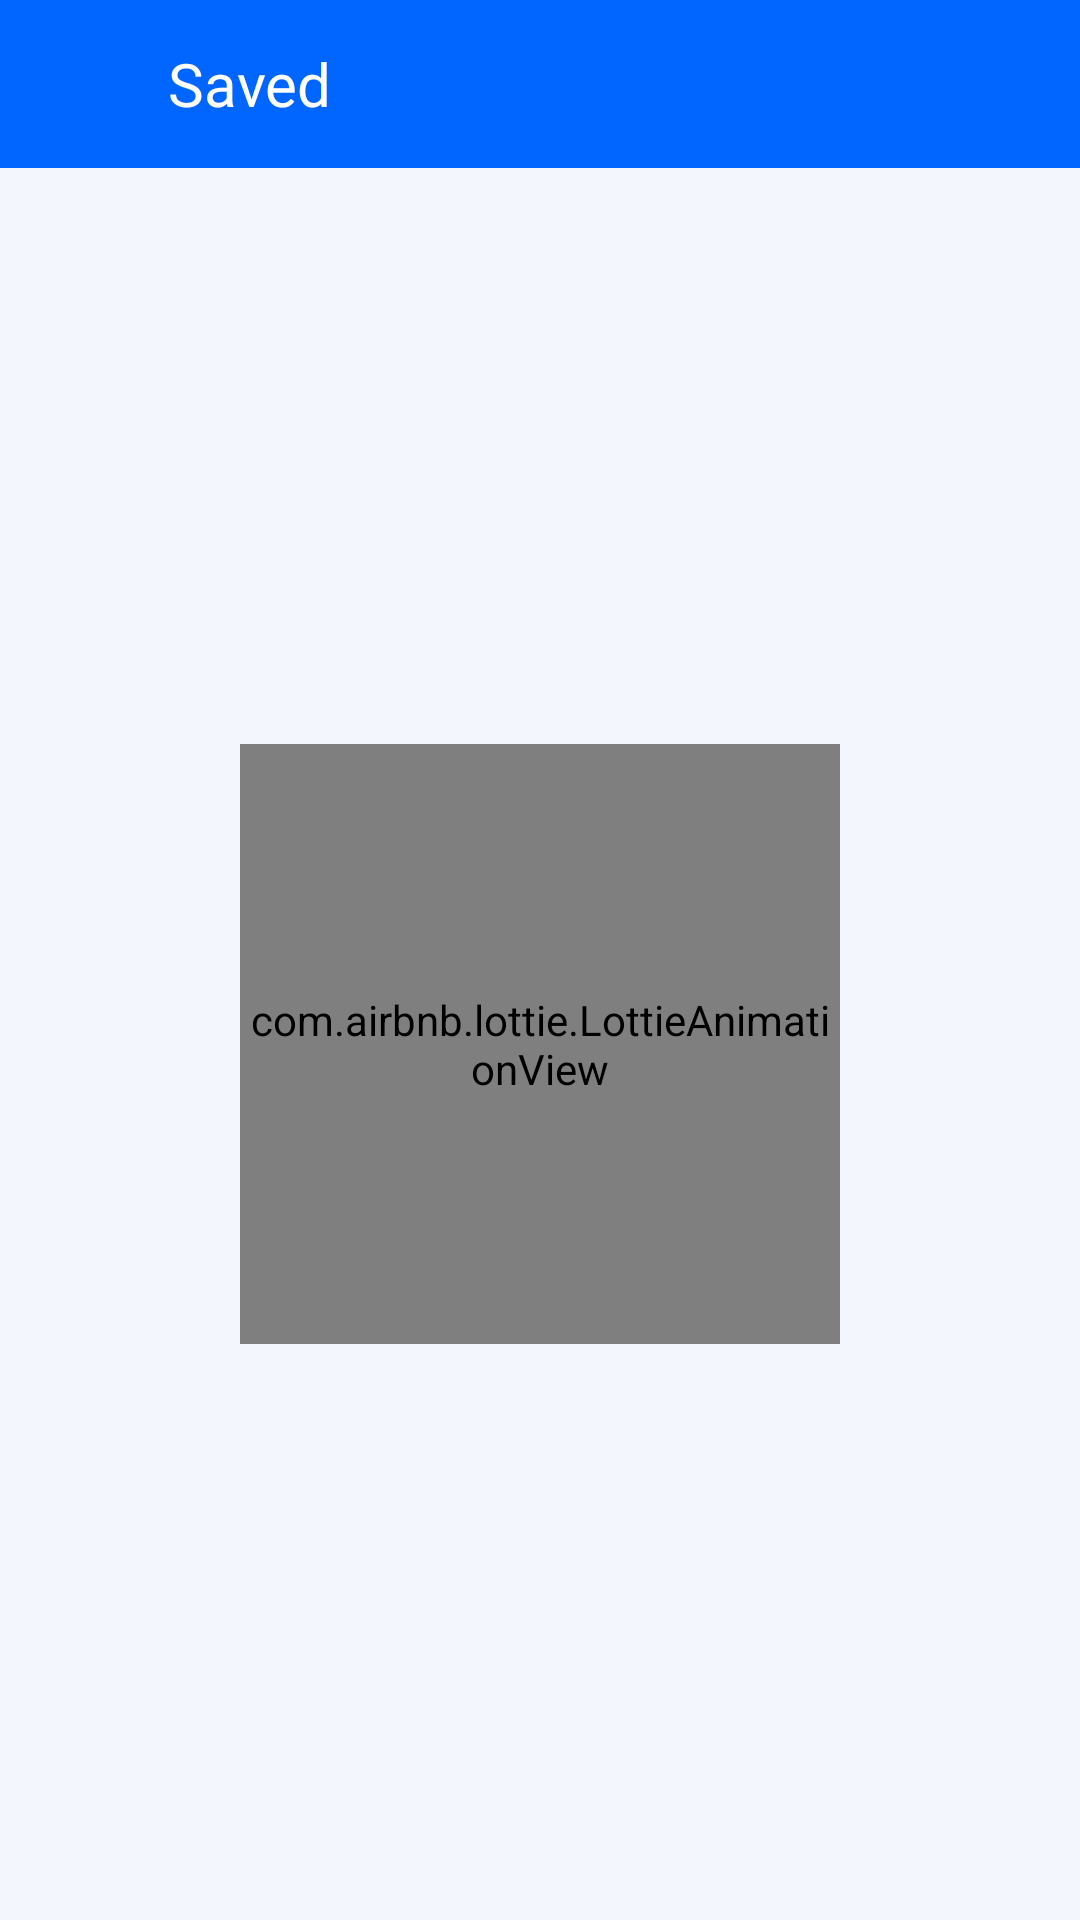

Here is an Android app screen rendered from its layout file. Give the layout XML and the strings, colors and styles it references.
<!-- AndroidManifest.xml: application theme Theme.ImageByWavelet -->
<!-- res/layout/fragment_saved.xml -->
<?xml version="1.0" encoding="utf-8"?>
<androidx.constraintlayout.widget.ConstraintLayout xmlns:android="http://schemas.android.com/apk/res/android"
    xmlns:app="http://schemas.android.com/apk/res-auto"
    xmlns:tools="http://schemas.android.com/tools"
    android:layout_width="match_parent"
    android:layout_height="match_parent"
    tools:context=".fragment.SavedFragment">


    <LinearLayout
        android:id="@+id/top_layout"
        android:layout_width="match_parent"
        android:layout_height="?actionBarSize"
        android:background="@color/blue"
        app:layout_constraintEnd_toEndOf="parent"
        app:layout_constraintStart_toStartOf="parent"
        app:layout_constraintTop_toTopOf="parent">

        <androidx.constraintlayout.widget.ConstraintLayout
            android:layout_width="match_parent"
            android:layout_height="match_parent">

            <LinearLayout
                android:id="@+id/back_button"
                android:layout_width="56dp"
                android:layout_height="match_parent"
                android:background="?android:attr/selectableItemBackground"
                android:clickable="true"
                android:focusable="true"
                android:foreground="?android:attr/selectableItemBackground"
                android:gravity="center"
                android:orientation="vertical"
                android:padding="10dp"
                app:layout_constraintBottom_toBottomOf="parent"
                app:layout_constraintStart_toStartOf="parent"
                app:layout_constraintTop_toTopOf="parent">

                <ImageView
                    android:layout_width="24dp"
                    android:layout_height="24dp"
                    android:src="@drawable/fi_arrow_left_white" />

            </LinearLayout>

            <TextView
                android:layout_width="wrap_content"
                android:layout_height="match_parent"
                android:fontFamily="@font/roboto_regular"
                android:gravity="center_vertical"
                android:text="@string/save"
                android:textColor="@color/white"
                android:textSize="20sp"
                android:textStyle="normal"
                app:layout_constraintBottom_toBottomOf="parent"
                app:layout_constraintLeft_toRightOf="@id/back_button"
                app:layout_constraintTop_toTopOf="parent" />


        </androidx.constraintlayout.widget.ConstraintLayout>

    </LinearLayout>

    <LinearLayout
        android:layout_width="match_parent"
        android:layout_height="0dp"
        android:background="@color/grey_blue"
        android:orientation="vertical"
        app:layout_constraintBottom_toBottomOf="parent"
        app:layout_constraintLeft_toLeftOf="parent"
        app:layout_constraintRight_toRightOf="parent"
        app:layout_constraintTop_toBottomOf="@id/top_layout">

        

        <LinearLayout
            android:id="@+id/one"
            android:layout_width="match_parent"
            android:layout_height="match_parent"
            android:layout_gravity="center"
            android:gravity="center"
            android:orientation="vertical"
            android:visibility="visible">

            <com.airbnb.lottie.LottieAnimationView
                android:layout_width="200dp"
                android:layout_height="200dp"
                app:lottie_autoPlay="true"
                app:lottie_fileName="notfound.json"
                app:lottie_loop="true"
                app:lottie_repeatMode="restart" />
        </LinearLayout>

        <LinearLayout
            android:id="@+id/two"
            android:layout_width="match_parent"
            android:layout_height="match_parent"
            android:orientation="vertical"
            android:visibility="gone">

            <androidx.recyclerview.widget.RecyclerView
                android:id="@+id/rv_saved_image"
                android:layout_width="match_parent"
                android:layout_height="match_parent"
                app:layoutManager="androidx.recyclerview.widget.GridLayoutManager"
                app:spanCount="2"
                tools:listitem="@layout/item_save" />

        </LinearLayout>


    </LinearLayout>


</androidx.constraintlayout.widget.ConstraintLayout>
<!-- res/layout/item_save.xml (included above) -->
<?xml version="1.0" encoding="utf-8"?>
<LinearLayout xmlns:android="http://schemas.android.com/apk/res/android"
    xmlns:app="http://schemas.android.com/apk/res-auto"
    android:layout_width="match_parent"
    android:layout_height="wrap_content"
    android:layout_gravity="center_horizontal"
    android:gravity="center_horizontal"
    android:orientation="vertical">

    <androidx.cardview.widget.CardView
        android:layout_width="180dp"
        android:layout_height="180dp"
        android:layout_margin="10dp"
        app:cardCornerRadius="6dp"
        app:cardElevation="5dp">


        <LinearLayout
            android:layout_width="match_parent"
            android:layout_height="match_parent"
            android:layout_gravity="center_horizontal"
            android:background="@drawable/back_saved_images"
            android:gravity="center_horizontal">

            <ImageView
                android:id="@+id/saved_image"
                android:layout_width="match_parent"
                android:layout_height="match_parent"
                android:scaleType="centerCrop"
                android:src="@drawable/filter_none" />

        </LinearLayout>

    </androidx.cardview.widget.CardView>


</LinearLayout>
<!-- resources referenced by this layout -->
<resources>
  <color name="blue">#0066FF</color>
  <color name="grey_blue">#F3F6FD</color>
  <color name="white">#FFFFFFFF</color>
  <string name="save">Saved</string>
  <style name="Theme.ImageByWavelet" parent="Theme.MaterialComponents.DayNight.NoActionBar">
          
          <item name="colorPrimary">@color/purple_500</item>
          <item name="colorPrimaryVariant">@color/purple_700</item>
          <item name="colorOnPrimary">@color/white</item>
          
          <item name="colorSecondary">@color/teal_200</item>
          <item name="colorSecondaryVariant">@color/teal_700</item>
          <item name="colorOnSecondary">@color/black</item>
          
          <item name="android:statusBarColor">?attr/colorPrimaryVariant</item>
          
      </style>
  <color name="purple_500">#0066FF</color>
  <color name="purple_700">#FF000000</color>
  <color name="teal_200">#0066FF</color>
  <color name="teal_700">#0066FF</color>
  <color name="black">#FF000000</color>
</resources>
